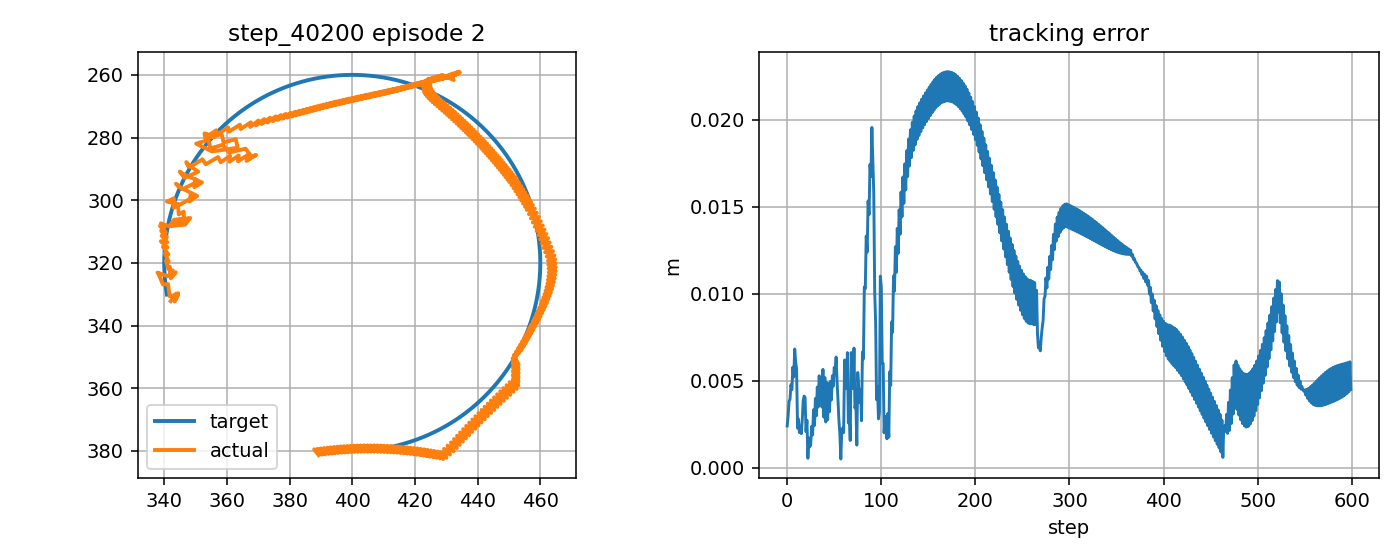

The data file committed next to this chart (first rows):
step, t, x_target_px, y_target_px, x_ee_px, y_ee_px, q1, q2, dq1, dq2, tau1, tau2, tau_pd1, tau_pd2, reward, ee_error_px, ee_error_m, q_error_norm, dq_error_norm, action_norm, action_saturation, tau_total_norm, tau_residual_norm, q_abs_max
0, 5.927, 340.9, 330.1, 342.1, 332.2, -2.708, 1.989, -0.07862, 0.8616, -3.422, 1.262, -2.276, -1.068, 0.8489, 2.395, 0.002395, 0.01841, 1.105, 0.5193, 0.0, 3.647, 2.597, 2.708
1, 5.944, 340.8, 329.6, 343.8, 329.8, -2.69, 1.976, 1.047, -0.8051, -0.5676, -6.29, -1.353, -8.588, 0.8616, 2.999, 0.002999, 0.0155, 1.109, 0.4857, 0.0, 6.316, 2.428, 2.69
2, 5.961, 340.7, 329.1, 343.3, 331.9, -2.701, 1.99, -0.6201, 0.8616, -12.55, 2.882, -13.19, 5.084, 0.8245, 3.814, 0.003814, 0.02678, 1.307, 0.4585, 0.0, 12.88, 2.292, 2.701
3, 5.977, 340.6, 328.6, 344.4, 329.7, -2.687, 1.977, 0.8169, -0.8051, 0.5468, -5.63, 3.957, -8.882, 0.8169, 3.937, 0.003937, 0.02145, 0.9182, 0.9424, 0.0, 5.657, 4.712, 2.687
4, 5.994, 340.6, 328.1, 343.3, 332, -2.701, 1.991, -0.8498, 0.8616, -10.67, 2.481, -10.85, 4.788, 0.7849, 4.766, 0.004766, 0.03547, 1.448, 0.4627, 0.0, 10.95, 2.314, 2.701
5, 6.011, 340.5, 327.7, 344.4, 329.8, -2.688, 1.978, 0.8169, -0.8051, 2.33, -7.047, 6.436, -9.181, 0.8033, 4.486, 0.004486, 0.02724, 0.9162, 0.9256, 0.0, 7.422, 4.628, 2.688
6, 6.027, 340.4, 327.2, 343.3, 332.2, -2.702, 1.992, -0.8498, 0.8616, -10.29, 1.785, -10.67, 4.489, 0.7317, 5.777, 0.005777, 0.04448, 1.45, 0.5461, 0.0, 10.45, 2.73, 2.702
7, 6.044, 340.4, 326.7, 344.4, 330, -2.688, 1.979, 0.8169, -0.8051, 2.532, -7.749, 6.623, -9.479, 0.7806, 5.213, 0.005213, 0.03466, 0.9143, 0.8884, 0.0, 8.152, 4.442, 2.688
8, 6.061, 340.3, 326.2, 343.3, 332.3, -2.702, 1.993, -0.8498, 0.8616, -9.887, 1.14, -10.48, 4.192, 0.6797, 6.819, 0.006819, 0.05365, 1.451, 0.6216, 0.0, 9.952, 3.108, 2.702
9, 6.077, 340.3, 325.7, 344.4, 330.1, -2.689, 1.98, 0.8169, -0.8051, 2.738, -8.295, 6.813, -9.776, 0.7506, 6.055, 0.006055, 0.04289, 0.9124, 0.8671, 0.0, 8.736, 4.335, 2.689
10, 6.094, 340.2, 325.2, 341.8, 330.6, -2.703, 1.977, -0.8498, -0.152, -9.439, 0.5371, -10.29, 3.895, 0.764, 5.678, 0.005678, 0.04673, 0.9639, 0.6926, 0.0, 9.454, 3.463, 2.703
11, 6.111, 340.2, 324.7, 341.2, 326.7, -2.69, 1.947, 0.794, -1.819, 2.293, -1.031, 6.994, -1.385, 0.9543, 2.273, 0.002273, 0.01807, 1.73, 0.9429, 0.0, 2.514, 4.714, 2.69
12, 6.127, 340.1, 324.2, 339.6, 326.9, -2.697, 1.944, -0.4647, -0.152, -5.409, 7.899, -9.873, 12.87, 0.8322, 2.794, 0.002794, 0.02325, 0.5833, 1.336, 0.5, 9.573, 6.678, 2.697
13, 6.144, 340.1, 323.7, 338.1, 323.3, -2.689, 1.914, 0.4978, -1.819, -5.507469177246094e-05, -0.3469, 3.089, -0.5177, 0.9247, 2.023, 0.002023, 0.01041, 1.636, 0.6188, 0.0, 0.3469, 3.094, 2.689
14, 6.161, 340.1, 323.2, 337.8, 323.1, -2.689, 1.912, -0.008911, -0.152, -1.857, 8.848, -6.78, 13.73, 0.8576, 2.243, 0.002243, 0.01116, 0.146, 1.387, 0.5, 9.041, 6.933, 2.689
15, 6.177, 340.1, 322.7, 341.2, 324.3, -2.68, 1.929, 0.555, 1.043, -0.7126, 1.478, -1.62, 0.3518, 0.925, 1.956, 0.001956, 0.01495, 1.343, 0.2893, 0.0, 1.641, 1.446, 2.68
16, 6.194, 340, 322.2, 342.8, 322.4, -2.665, 1.918, 0.8801, -0.6242, -5.396, -10.19, -7.502, -9.924, 0.8708, 2.724, 0.002724, 0.01361, 0.859, 0.4246, 0.0, 11.53, 2.123, 2.665
17, 6.211, 340, 321.7, 342.1, 324.9, -2.679, 1.936, -0.7866, 1.043, -9.458, 2.101, -11.22, 3.646, 0.8164, 3.848, 0.003848, 0.02968, 1.56, 0.4684, 0.0, 9.689, 2.342, 2.679
18, 6.227, 340, 321.2, 343.7, 323, -2.664, 1.925, 0.8801, -0.6242, 3.516, -8.212, 6.04, -10.42, 0.8178, 4.112, 0.004112, 0.02426, 0.8572, 0.6712, 0.0, 8.933, 3.356, 2.664
19, 6.244, 340, 320.7, 341.8, 324.3, -2.677, 1.93, -0.7866, 0.2959, -9.361, 0.6737, -11.09, 3.147, 0.8289, 4.036, 0.004036, 0.03216, 1.048, 0.6035, 0.0, 9.385, 3.018, 2.677
20, 6.261, 340, 320.2, 341.8, 321.2, -2.665, 1.908, 0.7211, -1.371, 1.611, -1.433, 6.161, -4.522, 0.9253, 2.08, 0.00208, 0.01281, 1.292, 1.1, 0.0, 2.156, 5.5, 2.665
21, 6.277, 340, 319.7, 341.4, 322, -2.67, 1.912, -0.3036, 0.2959, -5.265, 4.533, -9.287, 9.474, 0.837, 2.719, 0.002719, 0.02142, 0.6745, 1.274, 0.5, 6.947, 6.372, 2.67
22, 6.294, 340, 319.2, 340.5, 319.3, -2.662, 1.89, 0.4648, -1.371, -1.095, -1.388, 1.245, -4.161, 1.009, 0.5404, 0.0005404, 0.002732, 1.195, 0.7258, 0.0, 1.768, 3.629, 2.662
23, 6.311, 340, 318.7, 341.4, 319.6, -2.66, 1.895, 0.1381, 0.2959, -2.357, 4.876, -6.651, 9.831, 0.8651, 1.707, 0.001707, 0.01088, 0.521, 1.311, 0.5, 5.416, 6.557, 2.66
24, 6.327, 340, 318.2, 340.2, 317, -2.654, 1.872, 0.342, -1.371, -2.947, -0.8095, -3.372, -3.798, 0.9531, 1.196, 0.001196, 0.01016, 1.166, 0.6037, 0.0, 3.056, 3.019, 2.654
25, 6.344, 340, 317.7, 341.3, 317.3, -2.651, 1.877, 0.1978, 0.2959, -1.357, 5.274, -5.545, 10.19, 0.9021, 1.333, 0.001333, 0.006866, 0.5249, 1.292, 0.5, 5.445, 6.461, 2.651
26, 6.361, 340.1, 317.2, 339.6, 314.9, -2.648, 1.854, 0.1696, -1.371, -3.696, -0.3574, -4.126, -3.435, 0.8743, 2.364, 0.002364, 0.02031, 1.147, 0.6214, 0.0, 3.713, 3.107, 2.648
27, 6.377, 340.1, 316.7, 341, 315, -2.643, 1.859, 0.3094, 0.2959, 0.1913, 5.959, -3.87, 10.56, 0.8961, 1.885, 0.001885, 0.01466, 0.5495, 1.227, 0.0, 5.962, 6.134, 2.643
28, 6.394, 340.1, 316.2, 338.9, 313.1, -2.643, 1.838, -0.0297, -1.218, -4.81, -0.1014, -5.361, -3.071, 0.8274, 3.328, 0.003328, 0.02789, 1.007, 0.604, 0.0, 4.811, 3.02, 2.643
29, 6.411, 340.2, 315.7, 341, 313.4, -2.636, 1.846, 0.4192, 0.4489, 1.841, 6.689, -1.869, 9.606, 0.8979, 2.426, 0.002426, 0.02007, 0.7305, 0.9439, 0.0, 6.938, 4.72, 2.636
30, 6.427, 340.2, 315.2, 339.2, 311.3, -2.635, 1.826, 0.0854, -1.218, -5.75, -2.111, -6.515, -4.105, 0.8027, 3.982, 0.003982, 0.03427, 0.9964, 0.4272, 0.0, 6.125, 2.136, 2.635
31, 6.444, 340.2, 314.7, 340.9, 311.8, -2.63, 1.833, 0.2886, 0.4489, 0.714, 5.972, -3.147, 9.798, 0.8699, 2.981, 0.002981, 0.02547, 0.6885, 1.087, 0.0, 6.014, 5.435, 2.63
32, 6.461, 340.3, 314.2, 339, 309.7, -2.629, 1.813, 0.06477, -1.218, -4.713, -0.673, -5.254, -3.915, 0.7679, 4.63, 0.00463, 0.03983, 0.9986, 0.6574, 0.0, 4.761, 3.287, 2.629
33, 6.477, 340.3, 313.7, 340.5, 310.2, -2.625, 1.82, 0.2433, 0.4489, 1.026, 6.475, -2.972, 9.988, 0.8536, 3.481, 0.003481, 0.0304, 0.6787, 1.064, 0.0, 6.556, 5.322, 2.625
34, 6.494, 340.4, 313.2, 338.6, 308.2, -2.624, 1.8, 0.05014, -1.218, -4.377, -0.1655, -4.803, -3.724, 0.7359, 5.281, 0.005281, 0.0451, 1.001, 0.7169, 0.0, 4.38, 3.584, 2.624
35, 6.511, 340.4, 312.7, 340, 308.7, -2.621, 1.807, 0.2039, 0.4489, 1.411, 7.064, -2.818, 10.18, 0.836, 3.993, 0.003993, 0.03509, 0.6725, 1.05, 0.0, 7.204, 5.252, 2.621
36, 6.527, 340.5, 312.2, 338.9, 307.4, -2.62, 1.794, 0.07959, -0.8024, -3.96, 0.1571, -4.375, -3.533, 0.757, 5.087, 0.005087, 0.04376, 0.5855, 0.7427, 0.0, 3.964, 3.713, 2.62
37, 6.544, 340.6, 311.7, 341.6, 308.4, -2.613, 1.808, 0.3734, 0.8642, 0.009284, 3.616, -3.091, 6.812, 0.8714, 3.479, 0.003479, 0.02941, 1.109, 0.8905, 0.0, 3.616, 4.453, 2.613
38, 6.561, 340.6, 311.2, 343.2, 306.2, -2.598, 1.795, 0.9294, -0.8024, -5.059, -6.904, -6.147, -7.135, 0.7253, 5.649, 0.005649, 0.04534, 0.9813, 0.2226, 0.0, 8.559, 1.113, 2.598
39, 6.577, 340.7, 310.7, 342.3, 308.3, -2.61, 1.81, -0.7373, 0.8642, -10.54, 4.708, -12.19, 6.544, 0.9321, 2.897, 0.002897, 0.02222, 1.394, 0.4941, 0.0, 11.54, 2.47, 2.61
40, 6.594, 340.8, 310.2, 344, 306.1, -2.595, 1.796, 0.9294, -0.8024, 3.24, -4.222, 5.044, -7.416, 0.7305, 5.184, 0.005184, 0.03851, 0.9806, 0.7337, 0.0, 5.322, 3.668, 2.595
41, 6.611, 340.9, 309.7, 343, 308.2, -2.607, 1.811, -0.7373, 0.8642, -10.63, 4.321, -12.1, 6.264, 0.9397, 2.625, 0.002625, 0.01627, 1.394, 0.4877, 0.0, 11.47, 2.439, 2.607
42, 6.627, 341, 309.2, 344.7, 306, -2.591, 1.797, 0.9294, -0.8024, 3.265, -4.84, 5.132, -7.695, 0.7448, 4.9, 0.0049, 0.03243, 0.98, 0.6823, 0.0, 5.838, 3.411, 2.591
43, 6.644, 341.1, 308.7, 343.7, 308.1, -2.604, 1.812, -0.7373, 0.8642, -10.58, 3.578, -12.01, 5.985, 0.9249, 2.748, 0.002748, 0.01329, 1.395, 0.5609, 0.0, 11.16, 2.805, 2.604
44, 6.661, 341.2, 308.3, 345.4, 305.9, -2.588, 1.798, 0.9294, -0.8024, 3.278, -5.449, 5.22, -7.973, 0.7539, 4.824, 0.004824, 0.02757, 0.9794, 0.637, 0.0, 6.359, 3.185, 2.588
45, 6.677, 341.3, 307.8, 344.5, 308, -2.601, 1.813, -0.7373, 0.8642, -10.47, 2.8, -11.93, 5.708, 0.8927, 3.211, 0.003211, 0.01511, 1.395, 0.6507, 0.0, 10.83, 3.254, 2.601
46, 6.694, 341.4, 307.3, 346.1, 305.9, -2.585, 1.799, 0.9294, -0.8024, 3.234, -5.856, 5.31, -8.249, 0.7554, 4.959, 0.004959, 0.02464, 0.9789, 0.6337, 0.0, 6.69, 3.168, 2.585
47, 6.711, 341.5, 306.8, 345.2, 308, -2.597, 1.814, -0.7373, 0.8642, -10.34, 2.083, -11.83, 5.433, 0.8515, 3.889, 0.003889, 0.02046, 1.395, 0.7338, 0.0, 10.54, 3.669, 2.597
48, 6.727, 341.6, 306.3, 346.8, 305.8, -2.582, 1.8, 0.9294, -0.8024, 3.19, -6.269, 5.402, -8.524, 0.7495, 5.285, 0.005285, 0.02434, 0.9785, 0.6317, 0.0, 7.034, 3.159, 2.582
49, 6.744, 341.7, 305.8, 345.9, 307.9, -2.594, 1.815, -0.7373, 0.8642, -10.08, 1.456, -11.74, 5.159, 0.8067, 4.683, 0.004683, 0.02732, 1.395, 0.812, 0.0, 10.18, 4.06, 2.594
50, 6.761, 341.8, 305.3, 347.6, 305.7, -2.579, 1.801, 0.9294, -0.8024, 3.125, -6.658, 5.495, -8.797, 0.7362, 5.764, 0.005764, 0.02671, 0.9781, 0.6384, 0.0, 7.355, 3.192, 2.579
51, 6.777, 341.9, 304.8, 346.6, 307.8, -2.591, 1.816, -0.7373, 0.8642, -9.771, 0.8919, -11.65, 4.887, 0.761, 5.539, 0.005539, 0.03478, 1.395, 0.8828, 0.0, 9.812, 4.414, 2.591
52, 6.794, 342.1, 304.4, 348.3, 305.7, -2.575, 1.802, 0.9294, -0.8024, 3.075, -7.048, 5.589, -9.068, 0.717, 6.358, 0.006358, 0.03113, 0.9779, 0.6449, 0.0, 7.69, 3.225, 2.575
53, 6.811, 342.2, 303.9, 346.3, 306.7, -2.588, 1.806, -0.7373, 0.2139, -9.472, 0.3906, -11.55, 4.617, 0.8071, 4.931, 0.004931, 0.03175, 0.9846, 0.9421, 0.0, 9.481, 4.71, 2.588
54, 6.827, 342.3, 303.4, 346.2, 303.6, -2.576, 1.782, 0.7283, -1.453, 1.194, -1.726, 5.676, -3.763, 0.8405, 3.888, 0.003888, 0.01782, 1.37, 0.9846, 0.0, 2.099, 4.923, 2.576
55, 6.844, 342.5, 302.9, 344.6, 304.5, -2.585, 1.785, -0.5938, 0.2139, -4.916, 5.314, -9.338, 10.29, 0.8711, 2.694, 0.002694, 0.01786, 0.8578, 1.332, 0.5, 7.239, 6.658, 2.585
56, 6.861, 342.6, 302.4, 344.4, 301.6, -2.574, 1.761, 0.6592, -1.453, 0.8692, -0.7965, 4.358, -3.288, 0.9193, 1.934, 0.001934, 0.01068, 1.343, 0.8574, 0.0, 1.179, 4.287, 2.574
57, 6.877, 342.8, 302, 343, 302.4, -2.583, 1.765, -0.5246, 0.2139, -3.907, 5.776, -8.488, 10.77, 0.9629, 0.4967, 0.0004967, 0.004206, 0.7985, 1.355, 0.5, 6.973, 6.774, 2.583
58, 6.894, 342.9, 301.5, 343.1, 299.4, -2.57, 1.74, 0.7709, -1.453, 1.492, -0.07537, 3.782, -2.812, 0.8697, 2.114, 0.002114, 0.01907, 1.39, 0.7137, 0.0, 1.494, 3.569, 2.57
59, 6.911, 343.1, 301, 340.9, 300.4, -2.583, 1.744, -0.7664, 0.2139, -4.777, 6.255, -9.557, 11.24, 0.8575, 2.28, 0.00228, 0.01141, 1.012, 1.382, 0.5, 7.871, 6.909, 2.583
... 540 more rows
